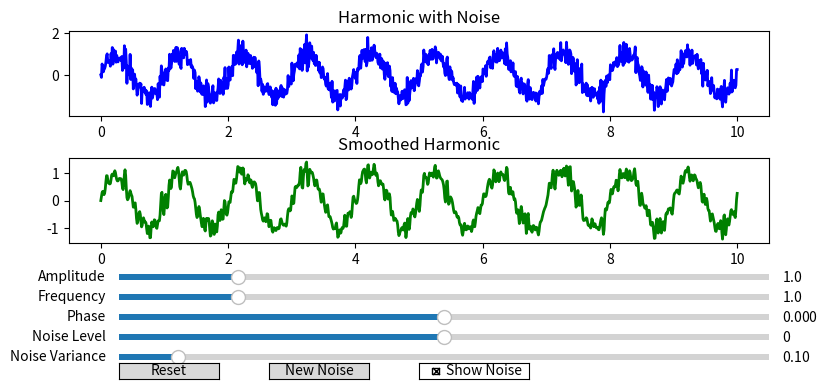

Reproduce this figure in Python.
import numpy as np
from scipy.signal import iirfilter, filtfilt
import matplotlib.pyplot as plt
from matplotlib.widgets import Slider, Button, CheckButtons

def run_harmonic_visualizer():
    DEFAULT_AMPLITUDE = 1.0
    DEFAULT_FREQUENCY = 1.0
    DEFAULT_PHASE = 0.0
    DEFAULT_NOISE_LEVEL = 0.0
    DEFAULT_NOISE_VARIANCE = 0.1
    SHOW_NOISE_DEFAULT = True
    RANDOM_NOISE = np.random.normal(0, 1, 1000)

    def generate_harmonic(amplitude, frequency, phase, noise_level, noise_variance, display_noise=True):
        t = np.linspace(0, 10, 1000)
        harmonic_signal = amplitude * np.sin(2 * np.pi * frequency * t + phase)
        if display_noise:
            noise = noise_level + np.sqrt(noise_variance) * RANDOM_NOISE
            harmonic_signal += noise
        return t, harmonic_signal

    def apply_lowpass_filter(input_signal, cutoff_frequency=0.5, filter_order=4):
        b, a = iirfilter(filter_order, cutoff_frequency, btype='low', analog=False, ftype='butter')
        smooth_signal = filtfilt(b, a, input_signal)
        return smooth_signal

    def refresh_display(event):
        t, harmonic_output = generate_harmonic(amplitude_slider.val, frequency_slider.val,
                                               phase_slider.val, noise_level_slider.val,
                                               noise_variance_slider.val, show_noise_checkbox.get_status()[0])
        filtered_output = apply_lowpass_filter(harmonic_output)
        original_line.set_data(t, harmonic_output)
        filtered_line.set_data(t, filtered_output)
        fig.canvas.draw_idle()

    def restore_defaults(event):
        amplitude_slider.reset()
        frequency_slider.reset()
        phase_slider.reset()
        noise_level_slider.reset()
        noise_variance_slider.reset()
        refresh_display(None)

    def recreate_noise(event):
        global RANDOM_NOISE
        RANDOM_NOISE = np.random.normal(0, 1, 1000)
        refresh_display(None)

    fig, (ax1, ax2) = plt.subplots(2, 1, figsize=(10, 4))
    plt.subplots_adjust(left=0.2, bottom=0.35, hspace=0.5)

    t, harmonic_output = generate_harmonic(DEFAULT_AMPLITUDE, DEFAULT_FREQUENCY, DEFAULT_PHASE, 
                                           DEFAULT_NOISE_LEVEL, DEFAULT_NOISE_VARIANCE, SHOW_NOISE_DEFAULT)
    filtered_output = apply_lowpass_filter(harmonic_output)

    original_line, = ax1.plot(t, harmonic_output, lw=2, color='blue', label='Harmonic Signal')
    filtered_line, = ax2.plot(t, filtered_output, lw=2, color='green', label='Smoothed Signal')

    ax1.set_title('Harmonic with Noise')
    ax2.set_title('Smoothed Harmonic')

    amplitude_slider = Slider(plt.axes([0.25, 0.25, 0.65, 0.03]), 'Amplitude', 0.1, 5.0, valinit=DEFAULT_AMPLITUDE)
    frequency_slider = Slider(plt.axes([0.25, 0.20, 0.65, 0.03]), 'Frequency', 0.1, 5.0, valinit=DEFAULT_FREQUENCY)
    phase_slider = Slider(plt.axes([0.25, 0.15, 0.65, 0.03]), 'Phase', -np.pi, np.pi, valinit=DEFAULT_PHASE)
    noise_level_slider = Slider(plt.axes([0.25, 0.10, 0.65, 0.03]), 'Noise Level', -1.0, 1.0, valinit=DEFAULT_NOISE_LEVEL)
    noise_variance_slider = Slider(plt.axes([0.25, 0.05, 0.65, 0.03]), 'Noise Variance', 0.01, 1.0, valinit=DEFAULT_NOISE_VARIANCE)

    reset_button = Button(plt.axes([0.25, 0.01, 0.1, 0.04]), 'Reset')
    reset_button.on_clicked(restore_defaults)

    new_noise_button = Button(plt.axes([0.4, 0.01, 0.1, 0.04]), 'New Noise')
    new_noise_button.on_clicked(recreate_noise)

    show_noise_checkbox = CheckButtons(plt.axes([0.55, 0.01, 0.11, 0.04]), ['Show Noise'], [SHOW_NOISE_DEFAULT])

    amplitude_slider.on_changed(refresh_display)
    frequency_slider.on_changed(refresh_display)
    phase_slider.on_changed(refresh_display)
    noise_level_slider.on_changed(refresh_display)
    noise_variance_slider.on_changed(refresh_display)
    show_noise_checkbox.on_clicked(refresh_display)

    plt.show()

run_harmonic_visualizer()

